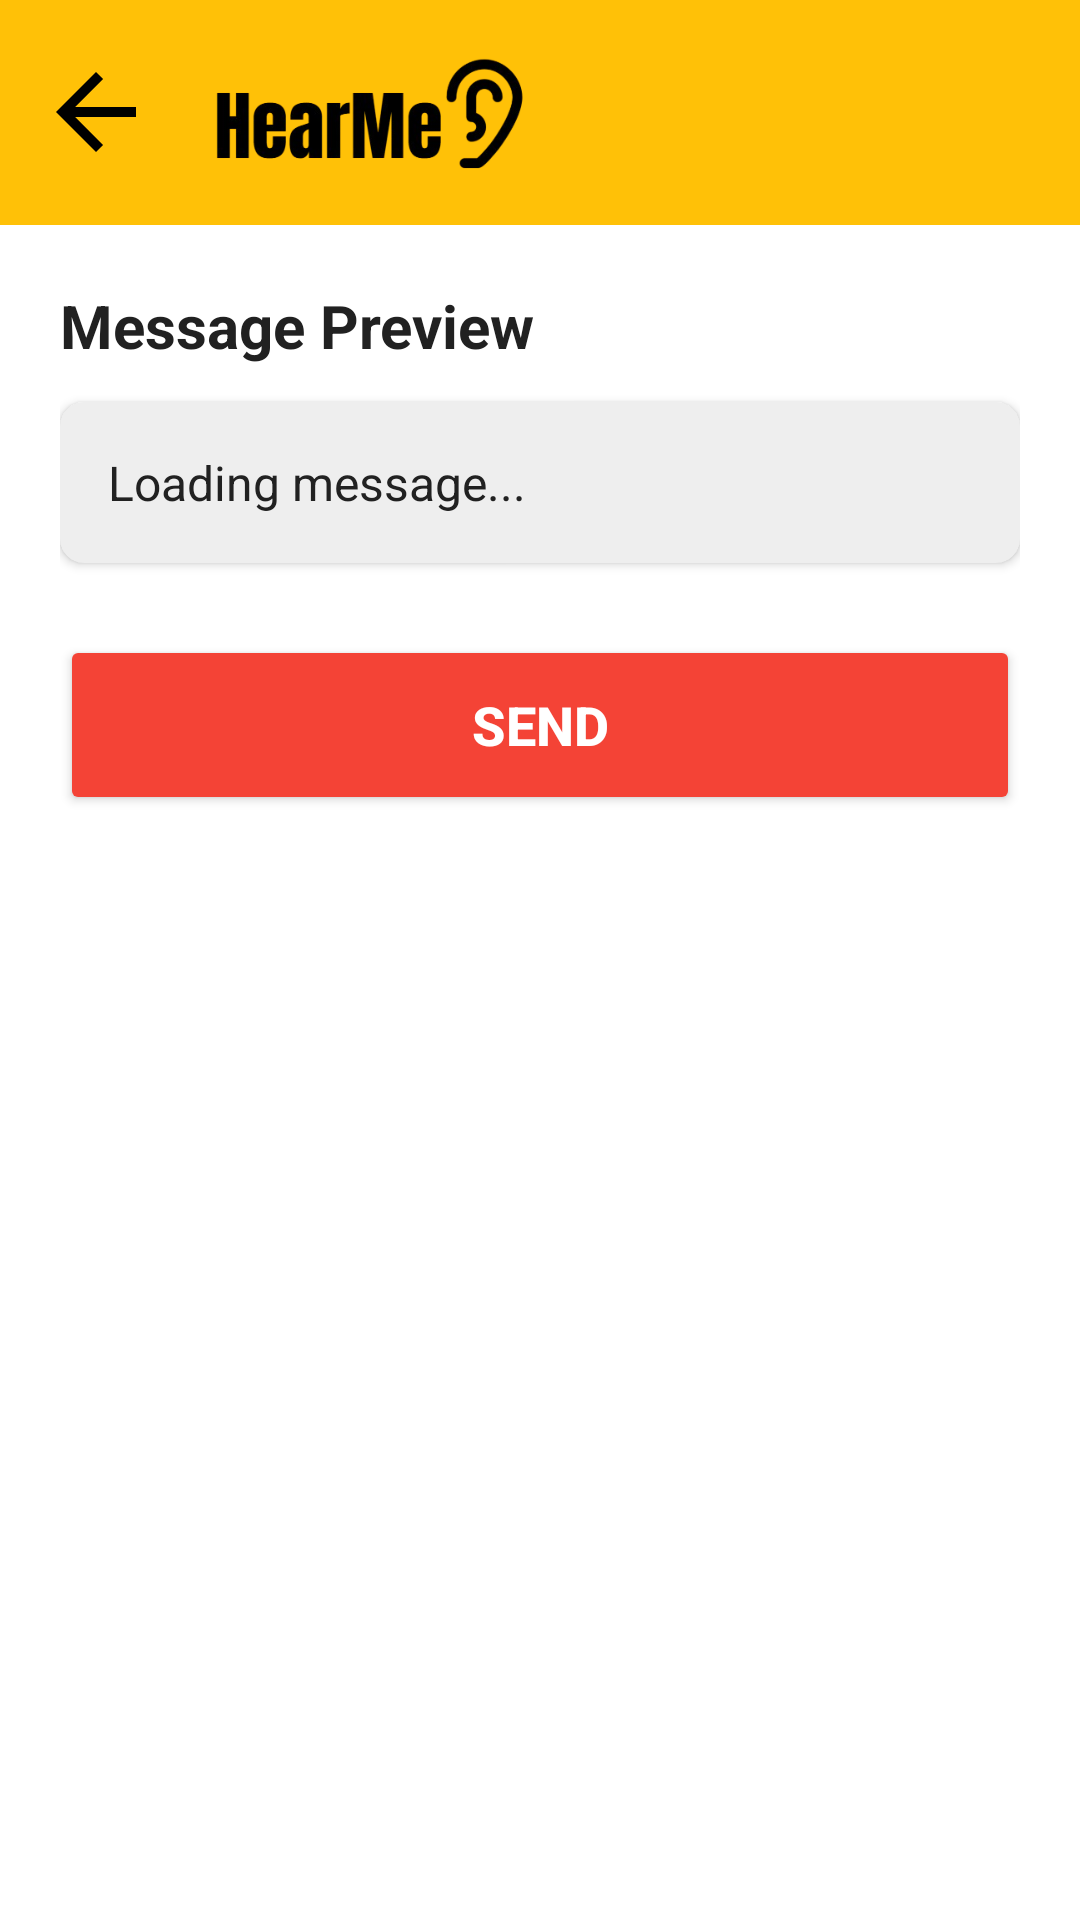

This screen was rendered from an Android layout file. Write that file and the resources it references.
<!-- AndroidManifest.xml: application theme Theme.HearMe -->
<!-- res/layout/activity_message.xml -->
<?xml version="1.0" encoding="utf-8"?>
<RelativeLayout xmlns:android="http://schemas.android.com/apk/res/android"
    xmlns:app="http://schemas.android.com/apk/res-auto"
    android:id="@+id/message_root"
    android:layout_width="match_parent"
    android:layout_height="match_parent"
    android:background="?android:attr/windowBackground">

    <include
        android:id="@+id/header_layout"
        layout="@layout/header"
        android:layout_width="match_parent"
        android:layout_height="75dp"
        android:layout_alignParentTop="true" />

    <ScrollView
        android:layout_width="match_parent"
        android:layout_height="match_parent"
        android:layout_below="@id/header_layout"
        android:padding="20dp">

        <LinearLayout
            android:layout_width="match_parent"
            android:layout_height="wrap_content"
            android:orientation="vertical">

            <TextView
                style="?android:attr/textViewStyle"
                android:layout_width="wrap_content"
                android:layout_height="wrap_content"
                android:layout_marginBottom="12dp"
                android:text="@string/message_preview_title"
                android:textColor="?android:attr/textColor"
                android:textSize="20sp"
                android:textStyle="bold" />

            <androidx.cardview.widget.CardView
                android:layout_width="match_parent"
                android:layout_height="wrap_content"
                android:layout_marginBottom="24dp"
                app:cardBackgroundColor="?attr/toolbarColor"
                app:cardCornerRadius="8dp"
                app:cardElevation="2dp">

                <TextView
                    android:id="@+id/tvPreview"
                    style="?android:attr/textViewStyle"
                    android:layout_width="match_parent"
                    android:layout_height="wrap_content"
                    android:lineSpacingExtra="4dp"
                    android:padding="16dp"
                    android:text="@string/message_preview_loading"
                    android:textColor="?android:attr/textColor"
                    android:textSize="16sp" />

            </androidx.cardview.widget.CardView>

            <Button
                android:id="@+id/btnHantar"
                android:layout_width="match_parent"
                android:layout_height="60dp"
                android:backgroundTint="@color/emergency_red"
                android:text="@string/message_send_button"
                android:textColor="@color/white"
                android:textSize="18sp"
                android:textStyle="bold" />
        </LinearLayout>
    </ScrollView>
</RelativeLayout>
<!-- res/layout/header.xml (included above) -->
<?xml version="1.0" encoding="utf-8"?>
<LinearLayout xmlns:android="http://schemas.android.com/apk/res/android"
    xmlns:app="http://schemas.android.com/apk/res-auto"
    android:id="@+id/header_layout"
    android:layout_width="match_parent"
    android:layout_height="75dp"
    android:background="?attr/colorPrimary"
    android:gravity="center_vertical"
    android:orientation="horizontal"
    android:paddingStart="12dp"
    android:paddingEnd="12dp">

    <ImageView
        android:id="@+id/btn_back_header"
        android:layout_width="40dp"
        android:layout_height="40dp"
        android:layout_marginEnd="15dp"
        android:contentDescription="@string/header_back_desc"
        android:src="@drawable/ic_back_arrow"
        app:tint="?attr/colorOnPrimary" />

    <ImageView
        android:id="@+id/header_logo"
        android:layout_width="wrap_content"
        android:layout_height="56dp"
        android:adjustViewBounds="true"
        android:scaleType="centerInside"
        android:src="@drawable/logo"
        android:contentDescription="@string/app_name" />
</LinearLayout>
<!-- resources referenced by this layout -->
<resources>
  <color name="emergency_red">#F44336</color>
  <color name="white">#FFFFFFFF</color>
  <!-- drawable ic_back_arrow (drawable) -->
  <vector xmlns:android="http://schemas.android.com/apk/res/android"
      android:width="24dp"
      android:height="24dp"
      android:viewportWidth="24"
      android:viewportHeight="24">
      <path
          android:fillColor="#FF000000"
          android:pathData="M20,11H7.83l5.59,-5.59L12,4l-8,8 8,8 1.41,-1.41L7.83,13H20v-2z"/>
  </vector>
  <!-- drawable logo: png bitmap (drawable, 39031 bytes) -->
  <string name="app_name">HearMe</string>
  <string name="header_back_desc">back</string>
  <string name="message_preview_loading">Loading message...</string>
  <string name="message_preview_title">Message Preview</string>
  <string name="message_send_button">SEND</string>
  <style name="Theme.HearMe" parent="Base.Theme.HearMe" />
  <style name="Base.Theme.HearMe" parent="Theme.Material3.DayNight.NoActionBar">
  
          <item name="colorPrimary">@color/yellow</item>
          <item name="colorPrimaryVariant">@color/yellow</item>
          <item name="colorOnPrimary">@color/black</item>
          <item name="colorSecondary">@color/yellow</item>
          <item name="colorSecondaryVariant">@color/yellow</item>
          <item name="colorOnSecondary">@color/black</item>
  
          <item name="android:statusBarColor" tools:targetApi="l">?attr/colorPrimaryVariant</item>
  
          <item name="android:windowBackground">@color/white</item>
          <item name="android:textColor">@color/text_color_light</item>
          <item name="colorSurface">@color/white</item>
  
  
          <item name="navBarTextViewStyle">@style/AppTheme.TextView.XSmall</item>
          <item name="android:textColorSecondary">@color/medium_gray</item>
  
          <item name="toolbarColor">@color/very_light_gray</item>
          <item name="chartGridColor">@color/medium_gray</item>
      </style>
  <color name="yellow">#FFC107</color>
  <color name="black">#FF000000</color>
  <color name="text_color_light">#FF212121</color>
  <style name="AppTheme.TextView.XSmall" parent="android:Widget.TextView">
          <item name="android:textSize">10sp</item>
      </style>
  <color name="medium_gray">#666666</color>
  <color name="very_light_gray">#EEEEEE</color>
</resources>
